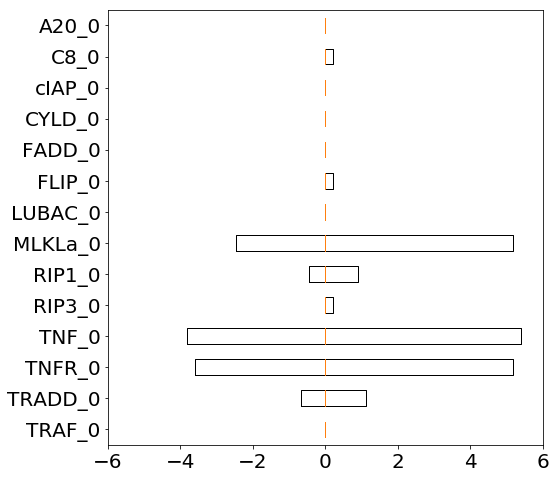

Data behind this chart, as committed beside it:
0.000000000000000000e+00, 0.000000000000000000e+00, 0.000000000000000000e+00, 0.000000000000000000e+00, 0.000000000000000000e+00, 0.000000000000000000e+00, 0.000000000000000000e+00, 0.000000000000000000e+00, 0.000000000000000000e+00, 0.000000000000000000e+00, 0.000000000000000000e+00, 0.000000000000000000e+00, 0.000000000000000000e+00, 0.000000000000000000e+00, 0.000000000000000000e+00, 0.000000000000000000e+00, 0.000000000000000000e+00, 0.000000000000000000e+00, 0.000000000000000000e+00, 0.000000000000000000e+00, 0.000000000000000000e+00, 0.000000000000000000e+00, 0.000000000000000000e+00, 0.000000000000000000e+00
3.376436781609197357e+00, 3.376436781609197357e+00, 3.376436781609197357e+00, 3.376436781609197357e+00, 3.376436781609197357e+00, 1.125478927203077850e+00, 1.125478927203077850e+00, 1.125478927203077850e+00, 1.125478927203077850e+00, 1.125478927203077850e+00, 0.000000000000000000e+00, 0.000000000000000000e+00, 0.000000000000000000e+00, 0.000000000000000000e+00, 0.000000000000000000e+00, -6.752873563218395603e-01, -6.752873563218395603e-01, -6.752873563218395603e-01, -6.752873563218395603e-01, -6.752873563218395603e-01, -1.125478927203059643e+00, -1.125478927203059643e+00, -1.125478927203059643e+00, -1.125478927203059643e+00
1.373084291187740824e+01, 1.373084291187740824e+01, 1.373084291187740824e+01, 1.373084291187740824e+01, 1.373084291187740824e+01, 5.177203065134096782e+00, 5.177203065134096782e+00, 5.177203065134096782e+00, 5.177203065134096782e+00, 5.177203065134096782e+00, 0.000000000000000000e+00, 0.000000000000000000e+00, 0.000000000000000000e+00, 0.000000000000000000e+00, 0.000000000000000000e+00, -3.601532567049798406e+00, -3.601532567049798406e+00, -3.601532567049798406e+00, -3.601532567049798406e+00, -3.601532567049798406e+00, -6.752873563218394715e+00, -6.752873563218394715e+00, -6.752873563218394715e+00, -6.752873563218394715e+00
1.440613026819922915e+01, 1.440613026819922915e+01, 1.440613026819922915e+01, 1.440613026819922915e+01, 1.440613026819922915e+01, 5.402298850574716482e+00, 5.402298850574716482e+00, 5.402298850574716482e+00, 5.402298850574716482e+00, 5.402298850574716482e+00, 0.000000000000000000e+00, 0.000000000000000000e+00, 0.000000000000000000e+00, 0.000000000000000000e+00, 0.000000000000000000e+00, -3.826628352490417218e+00, -3.826628352490417218e+00, -3.826628352490417218e+00, -3.826628352490417218e+00, -3.826628352490417218e+00, -7.203065134099614575e+00, -7.203065134099614575e+00, -7.203065134099614575e+00, -7.203065134099614575e+00
4.501915708812384009e-01, 4.501915708812384009e-01, 4.501915708812384009e-01, 4.501915708812384009e-01, 4.501915708812384009e-01, 2.250957854406192005e-01, 2.250957854406192005e-01, 2.250957854406192005e-01, 2.250957854406192005e-01, 2.250957854406192005e-01, 0.000000000000000000e+00, 0.000000000000000000e+00, 0.000000000000000000e+00, 0.000000000000000000e+00, 0.000000000000000000e+00, 0.000000000000000000e+00, 0.000000000000000000e+00, 0.000000000000000000e+00, 0.000000000000000000e+00, 0.000000000000000000e+00, 0.000000000000000000e+00, 0.000000000000000000e+00, 0.000000000000000000e+00, 0.000000000000000000e+00
2.476053639846756749e+00, 2.476053639846756749e+00, 2.476053639846756749e+00, 2.476053639846756749e+00, 2.476053639846756749e+00, 9.003831417624585942e-01, 9.003831417624585942e-01, 9.003831417624585942e-01, 9.003831417624585942e-01, 9.003831417624585942e-01, 0.000000000000000000e+00, 0.000000000000000000e+00, 0.000000000000000000e+00, 0.000000000000000000e+00, 0.000000000000000000e+00, -4.501915708812203043e-01, -4.501915708812203043e-01, -4.501915708812203043e-01, -4.501915708812203043e-01, -4.501915708812203043e-01, -9.003831417624406086e-01, -9.003831417624406086e-01, -9.003831417624406086e-01, -9.003831417624406086e-01
4.006704980842912533e+01, 4.006704980842912533e+01, 4.006704980842912533e+01, 4.006704980842912533e+01, 4.006704980842912533e+01, 5.177203065134096782e+00, 5.177203065134096782e+00, 5.177203065134096782e+00, 5.177203065134096782e+00, 5.177203065134096782e+00, 0.000000000000000000e+00, 0.000000000000000000e+00, 0.000000000000000000e+00, 0.000000000000000000e+00, 0.000000000000000000e+00, -2.476053639846738541e+00, -2.476053639846738541e+00, -2.476053639846738541e+00, -2.476053639846738541e+00, -2.476053639846738541e+00, -4.051724137931037362e+00, -4.051724137931037362e+00, -4.051724137931037362e+00, -4.051724137931037362e+00
2.250957854406192005e-01, 2.250957854406192005e-01, 2.250957854406192005e-01, 2.250957854406192005e-01, 2.250957854406192005e-01, 0.000000000000000000e+00, 0.000000000000000000e+00, 0.000000000000000000e+00, 0.000000000000000000e+00, 0.000000000000000000e+00, 0.000000000000000000e+00, 0.000000000000000000e+00, 0.000000000000000000e+00, 0.000000000000000000e+00, 0.000000000000000000e+00, 0.000000000000000000e+00, 0.000000000000000000e+00, 0.000000000000000000e+00, 0.000000000000000000e+00, 0.000000000000000000e+00, 0.000000000000000000e+00, 0.000000000000000000e+00, 0.000000000000000000e+00, 0.000000000000000000e+00
0.000000000000000000e+00, 0.000000000000000000e+00, 0.000000000000000000e+00, 0.000000000000000000e+00, 0.000000000000000000e+00, 0.000000000000000000e+00, 0.000000000000000000e+00, 0.000000000000000000e+00, 0.000000000000000000e+00, 0.000000000000000000e+00, 0.000000000000000000e+00, 0.000000000000000000e+00, 0.000000000000000000e+00, 0.000000000000000000e+00, 0.000000000000000000e+00, 2.250957854406192005e-01, 2.250957854406192005e-01, 2.250957854406192005e-01, 2.250957854406192005e-01, 2.250957854406192005e-01, 2.250957854406192005e-01, 2.250957854406192005e-01, 2.250957854406192005e-01, 2.250957854406192005e-01
0.000000000000000000e+00, 0.000000000000000000e+00, 0.000000000000000000e+00, 0.000000000000000000e+00, 0.000000000000000000e+00, 0.000000000000000000e+00, 0.000000000000000000e+00, 0.000000000000000000e+00, 0.000000000000000000e+00, 0.000000000000000000e+00, 0.000000000000000000e+00, 0.000000000000000000e+00, 0.000000000000000000e+00, 0.000000000000000000e+00, 0.000000000000000000e+00, 0.000000000000000000e+00, 0.000000000000000000e+00, 0.000000000000000000e+00, 0.000000000000000000e+00, 0.000000000000000000e+00, 0.000000000000000000e+00, 0.000000000000000000e+00, 0.000000000000000000e+00, 0.000000000000000000e+00
0.000000000000000000e+00, 0.000000000000000000e+00, 0.000000000000000000e+00, 0.000000000000000000e+00, 0.000000000000000000e+00, 0.000000000000000000e+00, 0.000000000000000000e+00, 0.000000000000000000e+00, 0.000000000000000000e+00, 0.000000000000000000e+00, 0.000000000000000000e+00, 0.000000000000000000e+00, 0.000000000000000000e+00, 0.000000000000000000e+00, 0.000000000000000000e+00, 0.000000000000000000e+00, 0.000000000000000000e+00, 0.000000000000000000e+00, 0.000000000000000000e+00, 0.000000000000000000e+00, 0.000000000000000000e+00, 0.000000000000000000e+00, 0.000000000000000000e+00, 0.000000000000000000e+00
0.000000000000000000e+00, 0.000000000000000000e+00, 0.000000000000000000e+00, 0.000000000000000000e+00, 0.000000000000000000e+00, 0.000000000000000000e+00, 0.000000000000000000e+00, 0.000000000000000000e+00, 0.000000000000000000e+00, 0.000000000000000000e+00, 0.000000000000000000e+00, 0.000000000000000000e+00, 0.000000000000000000e+00, 0.000000000000000000e+00, 0.000000000000000000e+00, 0.000000000000000000e+00, 0.000000000000000000e+00, 0.000000000000000000e+00, 0.000000000000000000e+00, 0.000000000000000000e+00, 0.000000000000000000e+00, 0.000000000000000000e+00, 0.000000000000000000e+00, 0.000000000000000000e+00
-2.250957854406010761e-01, -2.250957854406010761e-01, -2.250957854406010761e-01, -2.250957854406010761e-01, -2.250957854406010761e-01, 0.000000000000000000e+00, 0.000000000000000000e+00, 0.000000000000000000e+00, 0.000000000000000000e+00, 0.000000000000000000e+00, 0.000000000000000000e+00, 0.000000000000000000e+00, 0.000000000000000000e+00, 0.000000000000000000e+00, 0.000000000000000000e+00, 2.250957854406192005e-01, 2.250957854406192005e-01, 2.250957854406192005e-01, 2.250957854406192005e-01, 2.250957854406192005e-01, 2.250957854406192005e-01, 2.250957854406192005e-01, 2.250957854406192005e-01, 2.250957854406192005e-01
0.000000000000000000e+00, 0.000000000000000000e+00, 0.000000000000000000e+00, 0.000000000000000000e+00, 0.000000000000000000e+00, 0.000000000000000000e+00, 0.000000000000000000e+00, 0.000000000000000000e+00, 0.000000000000000000e+00, 0.000000000000000000e+00, 0.000000000000000000e+00, 0.000000000000000000e+00, 0.000000000000000000e+00, 0.000000000000000000e+00, 0.000000000000000000e+00, 0.000000000000000000e+00, 0.000000000000000000e+00, 0.000000000000000000e+00, 0.000000000000000000e+00, 0.000000000000000000e+00, 0.000000000000000000e+00, 0.000000000000000000e+00, 0.000000000000000000e+00, 0.000000000000000000e+00
